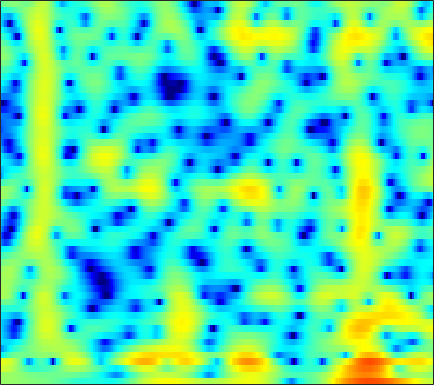

The data file committed next to this chart (first rows):
1.0361, 1.1018, 1.1367, 1.1282, 1.0979, 1.0296, 0.93375, 0.84863, 0.72667, 0.60188, 0.47776, 0.39184, 0.29267, 0.19994, 0.13976, 0.064365, -0.0062507, -0.062398, -0.14532, -0.24165, -0.35537, -0.45481, -0.61576, -0.80392
1.141, 1.236, 1.299, 1.295, 1.253, 1.153, 1.011, 0.8808, 0.6875, 0.4779, 0.2632, 0.1033, -0.09974, -0.286, -0.4097, -0.5524, -0.6658, -0.7321, -0.7966, -0.8371, -0.8562, -0.8591, -0.8511, -0.8327
3.921, 3.812, 3.579, 3.243, 2.923, 2.394, 1.752, 1.198, 0.3705, -0.5323, -1.464, -2.134, -2.91, -3.462, -3.698, -3.786, -3.691, -3.563, -3.373, -3.206, -3.061, -2.954, -2.772, -2.503
4.895, 4.766, 4.547, 4.252, 3.95, 3.399, 2.628, 1.866, 0.5408, -1.272, -3.769, -6.273, -10.5, -12.29, -9.883, -6.552, -4.372, -3.37, -2.707, -2.741, -3.521, -4.694, -7.449, -13.01
-6.698, -5.725, -4.299, -3.053, -2.305, -1.551, -1.059, -0.8298, -0.6736, -0.6522, -0.6956, -0.7309, -0.7294, -0.6231, -0.4665, -0.191, 0.1139, 0.3208, 0.5315, 0.6429, 0.6489, 0.6039, 0.5285, 0.516
-11.6, -10.46, -8.803, -7.319, -6.377, -5.303, -4.408, -3.824, -3.121, -2.499, -1.927, -1.518, -0.9993, -0.5099, -0.1622, 0.2734, 0.6725, 0.9413, 1.262, 1.534, 1.752, 1.879, 2.013, 2.117
-7.659, -7.851, -7.983, -7.97, -7.865, -7.567, -7.078, -6.586, -5.782, -4.865, -3.883, -3.132, -2.154, -1.231, -0.5891, 0.1926, 0.8763, 1.321, 1.824, 2.224, 2.523, 2.681, 2.807, 2.837
-7.838, -8.766, -10.23, -12.02, -13.59, -15.61, -16.31, -15.17, -12.43, -9.646, -7.186, -5.561, -3.662, -2.022, -0.9468, 0.3054, 1.36, 2.023, 2.74, 3.27, 3.618, 3.765, 3.806, 3.667
-8.261, -9.296, -10.98, -13.02, -14.73, -16.89, -17.82, -17.06, -14.75, -11.99, -9.21, -7.233, -4.829, -2.717, -1.319, 0.2923, 1.625, 2.455, 3.342, 3.979, 4.373, 4.506, 4.469, 4.177
-8.469, -9.046, -10.12, -11.6, -13.08, -15.64, -19.31, -23.19, -23.73, -16.93, -11.93, -9.045, -5.935, -3.418, -1.823, -0.02318, 1.423, 2.302, 3.225, 3.885, 4.289, 4.428, 4.398, 4.128
-7.538, -7.515, -7.754, -8.259, -8.786, -9.574, -10.28, -10.49, -10.11, -8.953, -7.246, -5.815, -3.95, -2.234, -1.075, 0.2893, 1.446, 2.169, 2.929, 3.462, 3.778, 3.873, 3.816, 3.562
-4.979, -4.649, -4.433, -4.368, -4.39, -4.485, -4.586, -4.585, -4.423, -4.053, -3.457, -2.866, -1.945, -0.924, -0.1415, 0.8406, 1.707, 2.265, 2.857, 3.245, 3.414, 3.398, 3.181, 2.75
-1.166, -0.9276, -0.8351, -0.9837, -1.243, -1.774, -2.492, -3.15, -4.066, -4.769, -4.889, -4.447, -3.251, -1.722, -0.57, 0.8271, 1.983, 2.664, 3.323, 3.698, 3.773, 3.63, 3.166, 2.373
1.762, 1.784, 1.617, 1.172, 0.6412, -0.3736, -1.823, -3.344, -6.26, -11.15, -20.12, -15.01, -7.864, -3.852, -1.786, 0.2523, 1.739, 2.56, 3.318, 3.726, 3.801, 3.634, 3.099, 2.185
1.807, 1.786, 1.62, 1.276, 0.8903, 0.2077, -0.6408, -1.346, -2.32, -3.131, -3.511, -3.437, -2.898, -2.013, -1.26, -0.279, 0.5934, 1.151, 1.738, 2.112, 2.257, 2.204, 1.917, 1.374
1.449, 1.551, 1.544, 1.389, 1.174, 0.7599, 0.2253, -0.2227, -0.8512, -1.466, -1.997, -2.285, -2.458, -2.369, -2.118, -1.566, -0.8792, -0.3455, 0.3202, 0.8681, 1.247, 1.405, 1.439, 1.272
1.471, 1.743, 1.93, 1.921, 1.789, 1.448, 0.8956, 0.3306, -0.622, -1.85, -3.388, -4.726, -6.548, -7.652, -7.344, -5.669, -3.627, -2.245, -0.7384, 0.3958, 1.191, 1.59, 1.885, 1.937
0.9051, 1.315, 1.683, 1.844, 1.829, 1.636, 1.207, 0.7049, -0.2338, -1.555, -3.399, -5.266, -8.543, -11.65, -10.91, -7.184, -4.035, -2.255, -0.4845, 0.7536, 1.574, 1.962, 2.216, 2.212
-0.9006, -0.448, 0.02978, 0.3743, 0.5467, 0.6465, 0.6245, 0.5214, 0.2552, -0.1274, -0.5966, -0.9544, -1.316, -1.414, -1.271, -0.7975, -0.1172, 0.4166, 1.053, 1.533, 1.816, 1.883, 1.776, 1.442
-3.338, -2.949, -2.467, -1.994, -1.636, -1.177, -0.7388, -0.42, -0.03789, 0.2915, 0.5882, 0.7991, 1.058, 1.32, 1.528, 1.787, 2.028, 2.17, 2.273, 2.255, 2.084, 1.848, 1.373, 0.6879
-6.729, -6.684, -6.424, -5.894, -5.315, -4.323, -3.233, -2.412, -1.335, -0.3373, 0.561, 1.162, 1.852, 2.412, 2.752, 3.089, 3.266, 3.296, 3.193, 2.917, 2.458, 1.999, 1.246, 0.3377
-12.36, -14.06, -15.63, -14.68, -12.77, -9.942, -7.321, -5.595, -3.523, -1.698, -0.1133, 0.9087, 2.071, 2.999, 3.517, 4.008, 4.238, 4.239, 4.011, 3.507, 2.733, 1.976, 0.7674, -0.5721
-14.16, -17.27, -20.86, -20.4, -18.08, -14.69, -11.5, -9.103, -6.083, -3.423, -1.124, 0.3425, 1.98, 3.287, 4.037, 4.73, 5.095, 5.139, 4.866, 4.192, 3.068, 1.883, -0.2868, -3.31
-11.38, -13.37, -16.46, -20.66, -26.05, -29.42, -18.68, -14.05, -9.518, -5.965, -3.121, -1.319, 0.7186, 2.298, 3.253, 4.195, 4.767, 4.958, 4.885, 4.428, 3.554, 2.61, 0.9254, -1.216
-9.584, -11.16, -13.45, -15.57, -16.85, -17, -15.68, -13.85, -10.93, -8.001, -5.281, -3.469, -1.353, 0.3732, 1.433, 2.562, 3.344, 3.72, 3.962, 3.913, 3.602, 3.219, 2.559, 1.797
-7.452, -8.928, -11.21, -13.98, -16.67, -20.94, -21.65, -17.88, -13.01, -9.241, -6.278, -4.376, -2.28, -0.5395, 0.5518, 1.716, 2.604, 3.091, 3.517, 3.705, 3.683, 3.539, 3.225, 2.776
-4.214, -5.257, -6.956, -8.917, -10.54, -12.34, -12.57, -11.42, -9.109, -6.811, -4.749, -3.374, -1.747, -0.3412, 0.584, 1.644, 2.5, 3.011, 3.494, 3.756, 3.795, 3.684, 3.351, 2.844
-0.6751, -1.253, -2.073, -2.897, -3.427, -4.007, -4.281, -4.286, -4.058, -3.625, -3.019, -2.482, -1.641, -0.6369, 0.1333, 1.176, 2.117, 2.708, 3.304, 3.643, 3.701, 3.554, 3.083, 2.319
1.629, 1.284, 0.8373, 0.3331, -0.04059, -0.6163, -1.226, -1.75, -2.571, -3.521, -4.527, -5.097, -5.076, -3.829, -2.429, -0.4959, 1.183, 2.172, 3.142, 3.704, 3.857, 3.704, 3.137, 2.115
1.257, 1.15, 0.9921, 0.7863, 0.5454, 0.118, -0.548, -1.239, -2.553, -4.553, -7.887, -12.13, -20.63, -10.21, -5.717, -1.894, 0.6124, 1.954, 3.203, 3.921, 4.174, 4.071, 3.567, 2.595
-3.449, -2.98, -2.409, -1.939, -1.728, -1.597, -1.696, -1.891, -2.326, -2.898, -3.452, -3.708, -3.513, -2.62, -1.595, -0.1105, 1.261, 2.13, 3.008, 3.557, 3.771, 3.714, 3.346, 2.678
-11.26, -8.894, -6.786, -5.453, -4.732, -4.114, -3.675, -3.441, -3.152, -2.836, -2.416, -2.033, -1.348, -0.557, 0.1237, 1.018, 1.862, 2.409, 2.977, 3.337, 3.462, 3.4, 3.103, 2.6
-9.676, -8.811, -7.766, -7.062, -6.689, -6.381, -6.13, -5.929, -5.503, -4.815, -3.856, -2.994, -1.761, -0.5102, 0.3744, 1.449, 2.353, 2.904, 3.446, 3.755, 3.816, 3.707, 3.354, 2.779
-6.652, -7.019, -7.451, -7.936, -8.448, -9.232, -10.31, -11.18, -11.86, -10.83, -8.271, -6.06, -3.423, -1.149, 0.2477, 1.81, 3.013, 3.692, 4.327, 4.638, 4.647, 4.446, 3.925, 3.089
-7.03, -7.93, -9.223, -10.38, -11.21, -12.34, -14, -15.9, -19.97, -18.23, -11.7, -7.96, -4.17, -1.32, 0.392, 2.197, 3.553, 4.296, 4.954, 5.249, 5.187, 4.899, 4.184, 3.074
-10.24, -12.22, -15.2, -18.03, -18.44, -16.82, -14.56, -13.13, -11.21, -9.129, -6.784, -4.926, -2.592, -0.4717, 0.9035, 2.446, 3.634, 4.306, 4.893, 5.142, 5.038, 4.733, 3.991, 2.868
-12.67, -14.45, -17.45, -20.6, -20.7, -17.36, -13.91, -11.71, -9.173, -6.955, -4.881, -3.447, -1.613, 0.009551, 1.112, 2.357, 3.347, 3.913, 4.423, 4.64, 4.56, 4.305, 3.706, 2.808
-13.46, -13.52, -13.61, -13.43, -12.95, -11.99, -10.59, -9.399, -7.71, -5.987, -4.288, -3.047, -1.478, -0.03936, 0.9363, 2.061, 2.972, 3.492, 3.97, 4.188, 4.15, 3.948, 3.474, 2.763
-14.87, -13.92, -12.93, -12.12, -11.6, -10.79, -9.836, -9.012, -7.738, -6.27, -4.663, -3.418, -1.797, -0.2609, 0.7574, 1.961, 2.926, 3.483, 3.991, 4.231, 4.199, 4.002, 3.514, 2.797
-13.81, -13.28, -12.63, -12.22, -12.12, -12, -11.96, -11.72, -10.88, -9.145, -6.818, -5.008, -2.675, -0.6222, 0.6951, 2.182, 3.329, 3.977, 4.556, 4.814, 4.747, 4.495, 3.865, 2.926
-12.62, -12.88, -13.03, -13.26, -13.58, -14.58, -16.88, -20.36, -30.92, -17.52, -10.62, -7.109, -3.625, -0.9252, 0.7081, 2.443, 3.747, 4.464, 5.091, 5.352, 5.249, 4.929, 4.16, 2.977
-16.52, -17.13, -16.82, -15.76, -14.95, -14.37, -14.04, -13.8, -12.89, -10.72, -7.829, -5.646, -2.971, -0.6762, 0.7809, 2.388, 3.625, 4.316, 4.926, 5.184, 5.091, 4.777, 4.049, 2.926
-23.39, -27.68, -21.61, -17.16, -15.21, -13.23, -11.66, -10.56, -9.021, -7.303, -5.466, -4.032, -2.16, -0.4306, 0.7591, 2.114, 3.2, 3.824, 4.4, 4.669, 4.628, 4.396, 3.819, 2.943
-12.26, -12.88, -13.19, -13, -12.62, -11.98, -11.17, -10.32, -8.921, -7.249, -5.409, -4.008, -2.213, -0.5551, 0.5577, 1.847, 2.893, 3.502, 4.077, 4.378, 4.398, 4.236, 3.773, 3.051
-7.944, -8.739, -9.78, -11.01, -12, -13.55, -14.81, -14.74, -12.71, -9.737, -6.867, -4.975, -2.723, -0.8246, 0.3797, 1.758, 2.85, 3.495, 4.109, 4.454, 4.526, 4.398, 3.989, 3.306
-5.722, -6.419, -7.641, -9.252, -10.92, -14.07, -18.78, -20.85, -15.72, -10.86, -7.348, -5.248, -2.954, -1.038, 0.2016, 1.599, 2.726, 3.4, 4.069, 4.465, 4.592, 4.501, 4.144, 3.498
-4.194, -4.497, -5.174, -6.05, -6.835, -7.815, -8.527, -8.686, -8.257, -7.247, -5.877, -4.747, -3.179, -1.61, -0.4863, 0.8756, 2.053, 2.775, 3.524, 4, 4.201, 4.177, 3.901, 3.359
-2.412, -2.519, -2.844, -3.396, -3.889, -4.633, -5.4, -5.973, -6.629, -7.043, -7.001, -6.486, -5.132, -3.356, -1.957, -0.2259, 1.241, 2.138, 3.04, 3.625, 3.897, 3.908, 3.672, 3.188
-0.2568, -0.3979, -0.7209, -1.285, -1.837, -2.789, -4.033, -5.239, -7.411, -10.75, -16.5, -18.33, -11.1, -6.059, -3.369, -0.7376, 1.174, 2.251, 3.267, 3.874, 4.098, 4.042, 3.671, 3.006
0.9369, 0.7381, 0.3013, -0.2778, -0.8158, -1.69, -2.763, -3.697, -5.112, -6.656, -7.759, -7.641, -5.839, -3.328, -1.54, 0.4851, 2.05, 2.934, 3.754, 4.155, 4.172, 3.917, 3.251, 2.166
0.2935, 0.038, -0.4983, -1.162, -1.719, -2.487, -3.173, -3.567, -3.887, -3.824, -3.378, -2.733, -1.634, -0.349, 0.6217, 1.849, 2.845, 3.41, 3.879, 4.005, 3.775, 3.353, 2.47, 1.181
-1.147, -1.626, -2.416, -3.468, -4.417, -5.775, -6.982, -7.493, -7.226, -5.903, -4.094, -2.695, -0.9322, 0.6279, 1.636, 2.751, 3.578, 3.989, 4.244, 4.171, 3.744, 3.217, 2.207, 0.9161
-2.833, -3.538, -4.727, -6.234, -7.7, -10.29, -14.77, -22.52, -20.87, -10.91, -5.955, -3.377, -0.7068, 1.316, 2.494, 3.674, 4.476, 4.821, 4.96, 4.715, 4.087, 3.365, 2.032, 0.311
-5.439, -6.376, -8.002, -9.682, -10.55, -11.2, -11.18, -10.68, -9.041, -6.531, -3.78, -1.857, 0.3253, 2.096, 3.169, 4.232, 4.91, 5.18, 5.215, 4.857, 4.103, 3.227, 1.643, -0.5658
-8.244, -9.903, -13.31, -19.83, -26.77, -17.48, -11.91, -9.18, -6.383, -4.037, -1.975, -0.6285, 0.9758, 2.301, 3.117, 3.951, 4.473, 4.671, 4.653, 4.323, 3.66, 2.934, 1.686, 0.08989
-7.956, -8.478, -9.548, -10.55, -10.65, -9.552, -7.558, -5.994, -4.071, -2.413, -0.9636, 0.01248, 1.14, 2.091, 2.67, 3.296, 3.72, 3.883, 3.891, 3.652, 3.152, 2.632, 1.729, 0.6636
-5.143, -4.723, -4.402, -4.141, -3.882, -3.402, -2.777, -2.255, -1.521, -0.8289, -0.1822, 0.3041, 0.9272, 1.551, 2.003, 2.552, 2.998, 3.222, 3.345, 3.216, 2.83, 2.37, 1.522, 0.4642
-1.441, -0.9836, -0.5108, -0.1753, -0.006403, 0.1576, 0.2138, 0.1828, 0.01757, -0.2352, -0.5438, -0.7495, -0.7532, -0.336, 0.2587, 1.192, 2.082, 2.627, 3.087, 3.203, 2.952, 2.495, 1.54, 0.1325
